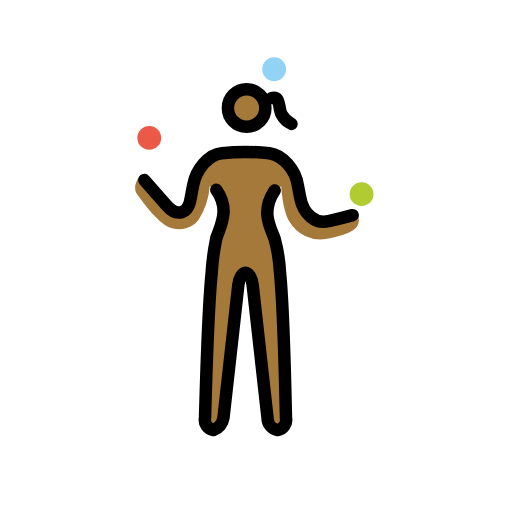
t = 0.00 s
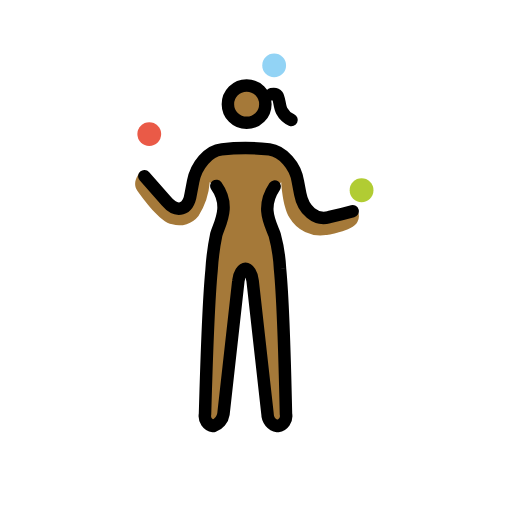
t = 0.79 s
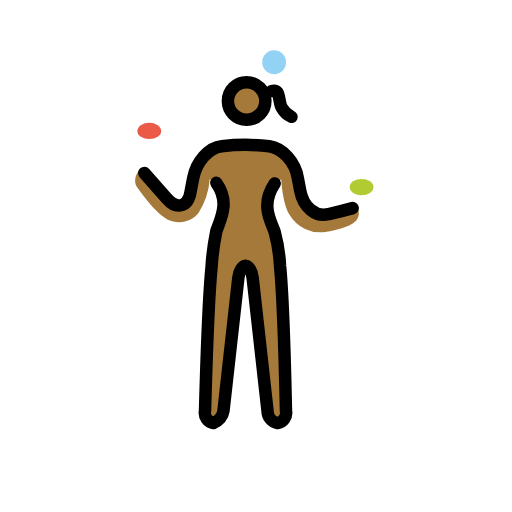
t = 1.43 s
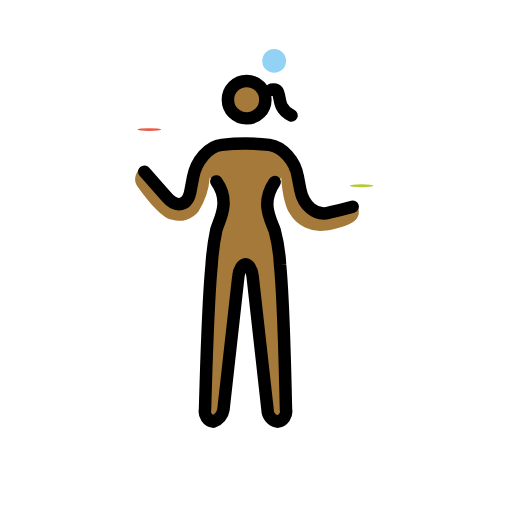
t = 2.10 s
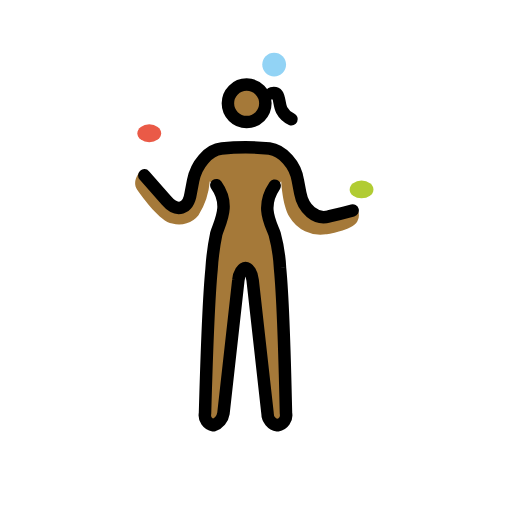
t = 2.85 s
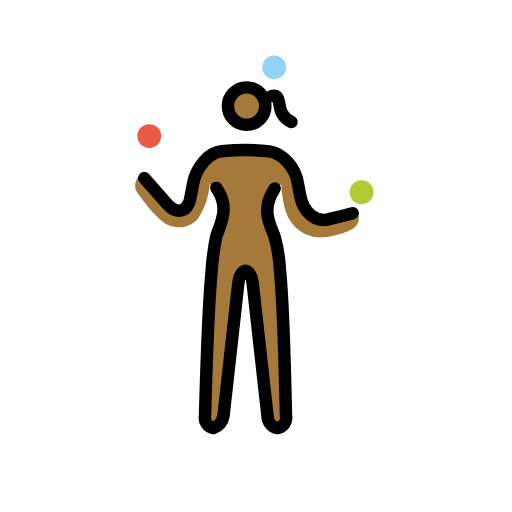
t = 3.41 s

The animated SVG that drew these frames (rendered in a browser with its animation timeline set to each time). Animation: 3 SMIL elements (animateTransform=3); one cycle of 4.20 s, repeats indefinitely.

<?xml version='1.0' encoding='utf-8'?>
<svg xmlns="http://www.w3.org/2000/svg" id="emoji" viewBox="-5 -5 82 82" width="200" height="200" role="img">
  <title>OpenMoji: woman juggling: medium-dark skin tone</title><g><g id="skin">
    <circle cx="34.0003" cy="12.4879" r="3" fill="#a57939" />
    <path fill="#a57939" d="M28.5984,24.785l2.2259,2.6339a26.9255,26.9255,0,0,1-1.2621,7.3326c-.62,1.9844-1.44,18.8563-1.615,28.0769a.4051.4051,0,0,0,.398.4114l1.4226.0463a.4792.4792,0,0,0,.49-.4123L33.5821,39.18l1.52-.03,3.36,23.9338,2.3489-.5462s-.3289-16.5393-.7741-22.3514C39.6383,35,38.1359,31.7944,38.1359,27.67l1.9018-2.8846s.1906,3.9085,1.3346,5.72a5.7319,5.7319,0,0,0,5.8149,2.7645s4.29-.572,5.0523-2.0972a1.89,1.89,0,0,0,0-1.8113c-.0953-.2859-2.5738.6673-2.5738.6673l-2.7645.4767-2.0018-1.0486-1.2393-1.43-1.9065-6.9589L38.4171,19.828,29.17,19.6374l-3.2411,4.1944-.4767,4.099-1.62,1.144-6.387-5.91s-1.43,1.62-.4766,2.9551,3.6224,5.0524,5.6243,5.4337a3.9687,3.9687,0,0,0,4.1944-1.3346A11.804,11.804,0,0,0,28.5984,24.785Z" />
  </g>
  <g id="color">
    <g transform="translate(18.9068 17.0935)"><g><g transform="translate(-18.9068 -17.0935)"><circle cx="18.9068" cy="17.0935" r="1.9065" fill="#ea5a47" />
    </g><animateTransform attributeName="transform" type="scale" values="1 1;1 1;1 .12;1 1;1 1" dur="4.2s" repeatCount="indefinite" /></g></g><circle cx="38.9068" cy="6.0935" r="1.9065" fill="#92d3f5" />
    <g transform="translate(52.9068 26.0935)"><g><g transform="translate(-52.9068 -26.0935)"><circle cx="52.9068" cy="26.0935" r="1.9065" fill="#b1cc33" />
  </g><animateTransform attributeName="transform" type="scale" values="1 1;1 1;1 .12;1 1;1 1" dur="4.2s" repeatCount="indefinite" /></g></g></g>
  <g id="line">
    <circle cx="34.5003" cy="12.3" r="3" fill="none" stroke="#000" stroke-miterlimit="10" stroke-width="2" />
    <path fill="none" stroke="#000" stroke-linecap="round" stroke-linejoin="round" stroke-width="2" d="M18.1124,23.8318,21.64,27.8355c1.7159,2.0019,3.5271,1.43,3.9085-1.1439l.3813-2.0019c.4766-2.5738,2.4785-4.957,4.5757-5.1476a33.9985,33.9985,0,0,1,7.6261,0c2.0972.2859,4.1944,2.5738,4.5757,5.1476l.3813,2.0019c.4767,2.5738,2.4785,4.29,4.5757,3.7177,2.0972-.4766,3.8131-.9532,3.8131-.9532" />
    <path fill="none" stroke="#000" stroke-linecap="round" stroke-linejoin="round" stroke-width="2" d="M38.9891,25.4968c-2.2879,3.3915-.6673,5.9109,0,7.752a25.7538,25.7538,0,0,1,.8579,5.4264c.572,5.814.9533,23.256.9533,23.256a1.6382,1.6382,0,0,1-1.3346,1.938,1.9619,1.9619,0,0,1-1.6206-1.938L35.462,40.6132c-.0954-1.0659-.6673-1.938-1.144-1.938s-1.0486.8721-1.1439,1.938l-2.3832,21.318a2.4384,2.4384,0,0,1-1.62,1.938,1.6382,1.6382,0,0,1-1.3346-1.938s.4766-17.2482,1.0486-23.0622a39.1681,39.1681,0,0,1,.7626-5.7171c.572-1.8411,2.2879-4.5543,0-7.752" />
    <path fill="none" stroke="#000" stroke-linecap="round" stroke-linejoin="round" stroke-width="2" d="M38.4948,10.6994s.6433-.14.9268.228c.3339.4318.3264,1.7643.6877,2.4231a3.3629,3.3629,0,0,0,1.58,1.49" />
  </g>
<animateTransform attributeName="transform" type="translate" values="0 0;0 -1.5;0 0" dur="3.8s" repeatCount="indefinite" /></g></svg>
